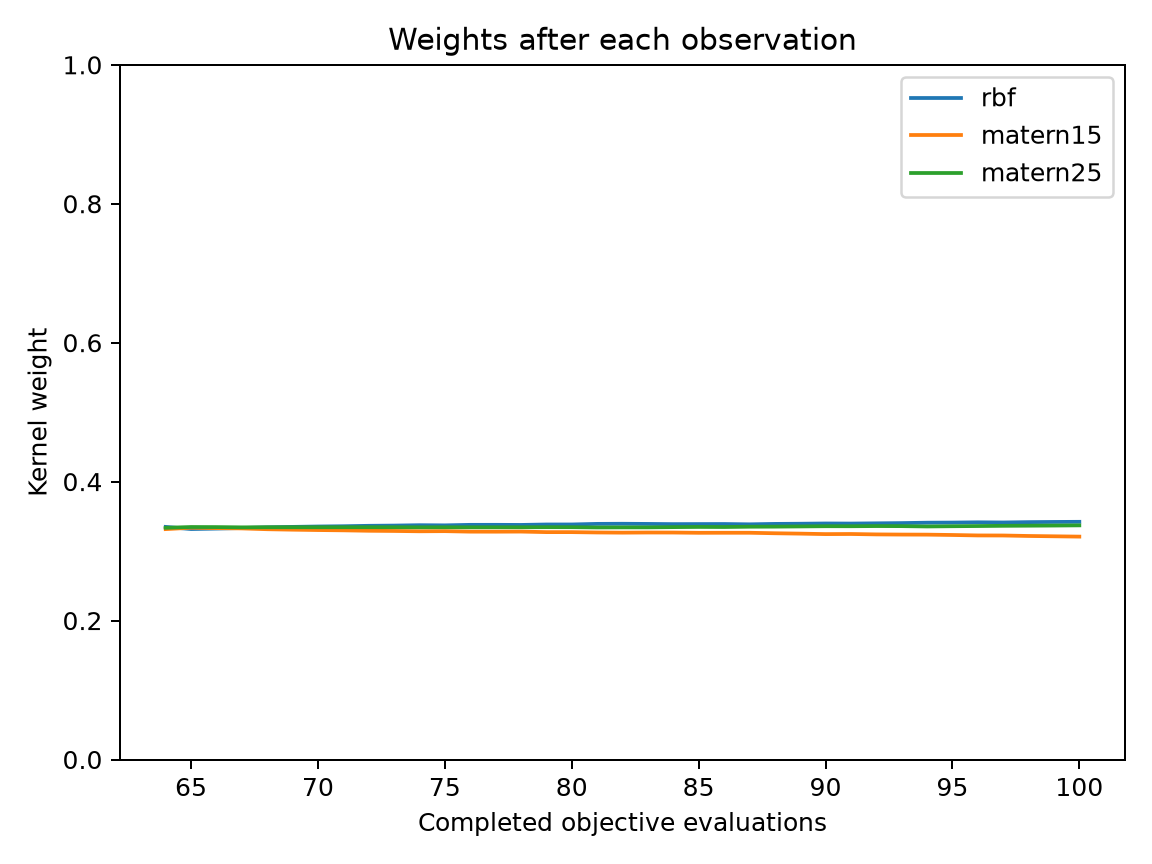

The file beside this chart, header and first rows:
evaluation, best_objective, normalized_entropy, rbf, matern15, matern25
64, 0.09834, 1, 0.3348, 0.3316, 0.3336
65, 0.09834, 1, 0.3317, 0.3336, 0.3346
66, 0.06637, 1, 0.3324, 0.3331, 0.3345
67, 0.01052, 1, 0.3332, 0.3326, 0.3342
68, 0.005106, 1, 0.3342, 0.3315, 0.3343
69, 0.005106, 1, 0.3348, 0.3308, 0.3344
70, 0.005106, 1, 0.3354, 0.3303, 0.3343
71, 0.005106, 1, 0.3358, 0.3299, 0.3344
72, 0.005106, 1, 0.3364, 0.3292, 0.3344
73, 0.005106, 1, 0.3367, 0.329, 0.3343
74, 0.005106, 0.9999, 0.3373, 0.3285, 0.3342
75, 0.005106, 1, 0.337, 0.3287, 0.3343
76, 0.005106, 0.9999, 0.3378, 0.328, 0.3342
77, 0.005106, 0.9999, 0.3378, 0.3279, 0.3343
78, 0.005106, 0.9999, 0.3377, 0.3281, 0.3343
79, 0.005106, 0.9999, 0.3383, 0.3273, 0.3344
80, 0.005106, 0.9999, 0.3383, 0.3273, 0.3344
81, 0.005106, 0.9999, 0.3392, 0.3268, 0.334
82, 0.005106, 0.9999, 0.3393, 0.3265, 0.3341
83, 0.005106, 0.9999, 0.3391, 0.3267, 0.3341
84, 0.004247, 0.9999, 0.3388, 0.3267, 0.3345
85, 0.004247, 0.9999, 0.3389, 0.3263, 0.3348
86, 0.004247, 0.9999, 0.339, 0.3264, 0.3347
87, 0.001982, 0.9999, 0.3385, 0.3264, 0.3351
88, 0.001982, 0.9999, 0.3391, 0.3257, 0.3352
89, 0.00124, 0.9999, 0.3394, 0.3251, 0.3355
90, 0.00124, 0.9998, 0.3397, 0.3245, 0.3358
91, 0.00124, 0.9998, 0.3396, 0.3246, 0.3358
92, 0.0002321, 0.9998, 0.34, 0.324, 0.336
93, 0.0002321, 0.9998, 0.3403, 0.3238, 0.3359
94, 0.0002321, 0.9998, 0.3409, 0.3237, 0.3355
95, 0.0002321, 0.9998, 0.341, 0.3232, 0.3358
96, 0.0002321, 0.9997, 0.3414, 0.3225, 0.3361
97, 0.0002321, 0.9997, 0.3412, 0.3224, 0.3364
98, 0.0002321, 0.9997, 0.3417, 0.3218, 0.3366
99, 0.0002119, 0.9997, 0.3419, 0.3213, 0.3368
100, 0.0002119, 0.9997, 0.3421, 0.3208, 0.337
